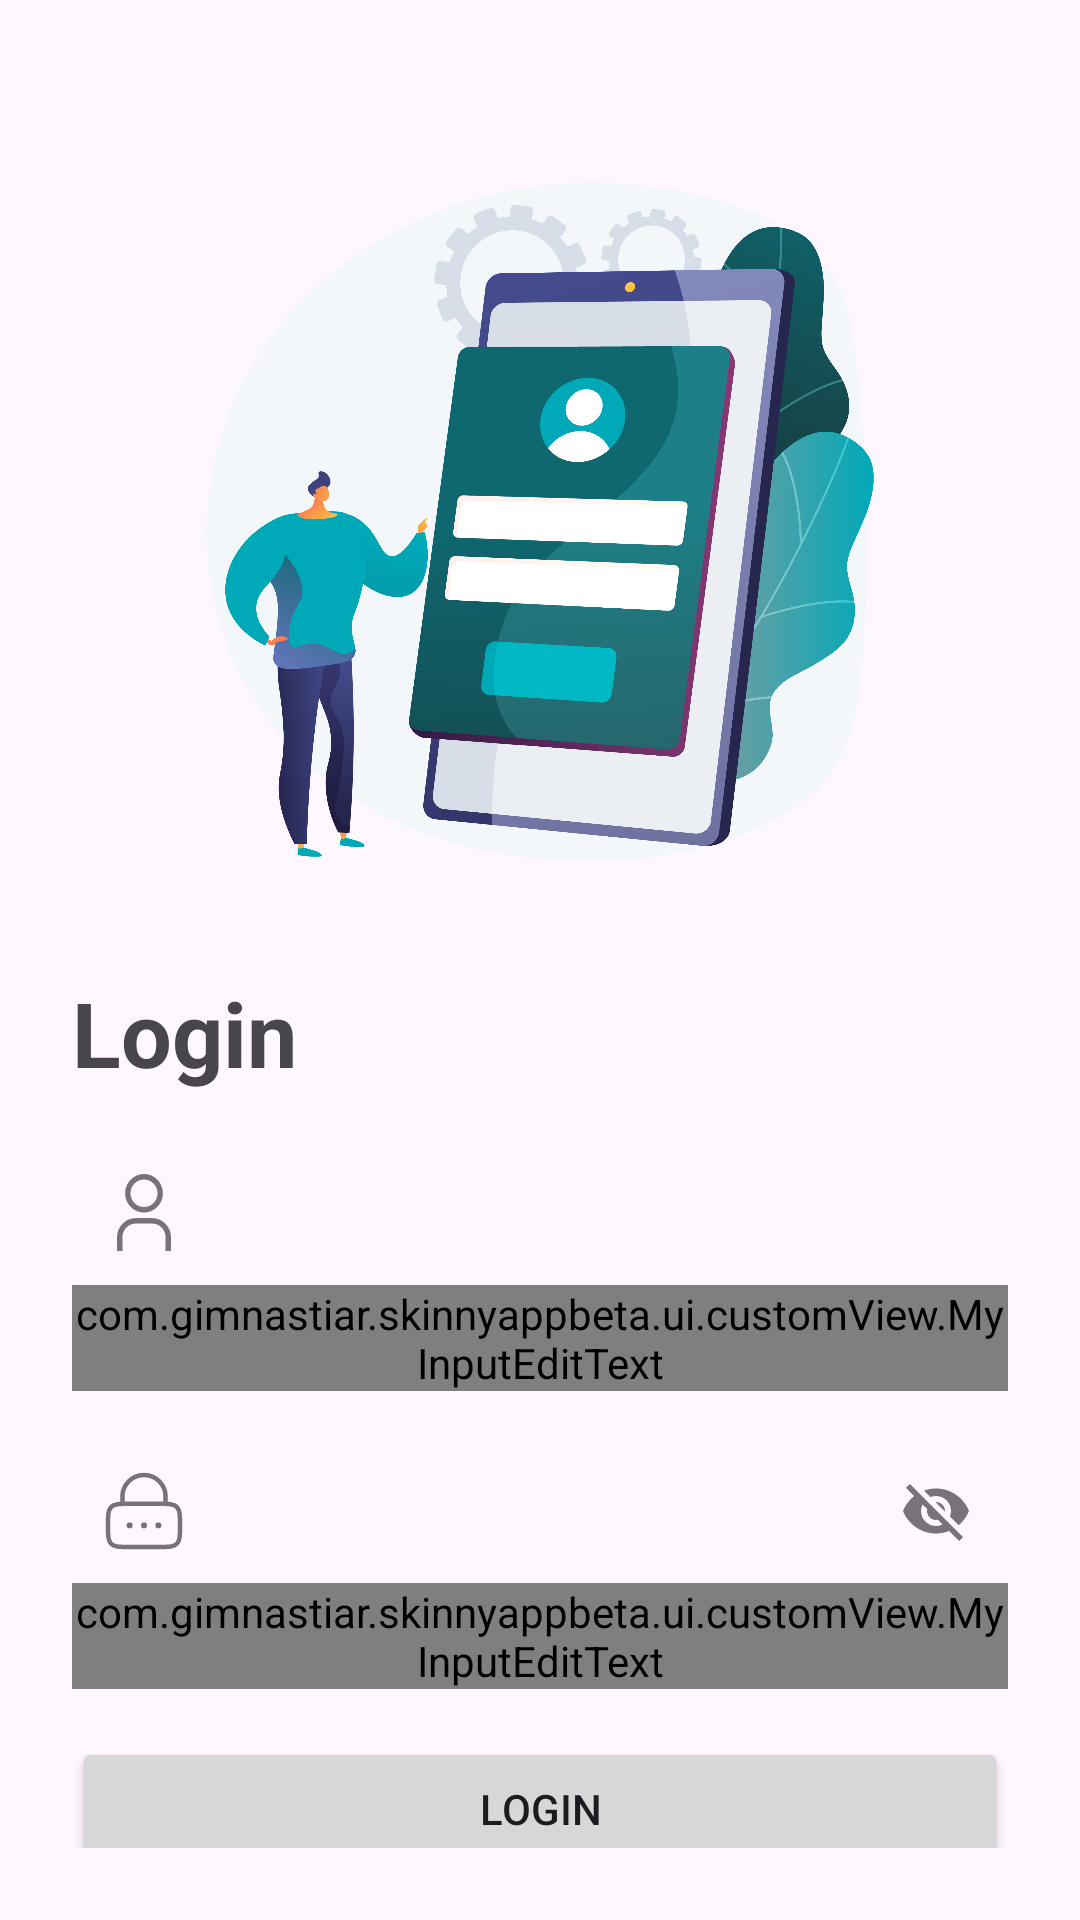

Here is an Android app screen rendered from its layout file. Give the layout XML and the strings, colors and styles it references.
<!-- AndroidManifest.xml: application theme Theme.SkinnyAppBeta -->
<!-- res/layout/fragment_login.xml -->
<?xml version="1.0" encoding="utf-8"?>
<androidx.constraintlayout.widget.ConstraintLayout xmlns:android="http://schemas.android.com/apk/res/android"
    xmlns:app="http://schemas.android.com/apk/res-auto"
    xmlns:tools="http://schemas.android.com/tools"
    android:layout_width="match_parent"
    android:layout_height="match_parent"
    android:padding="24dp"
    tools:context=".ui.loginFragment.LoginFragment">

    <com.google.android.material.imageview.ShapeableImageView
        android:id="@+id/img_vector"
        android:layout_width="300dp"
        android:layout_height="300dp"
        android:src="@drawable/login_vector"
        app:layout_constraintEnd_toEndOf="parent"
        app:layout_constraintStart_toStartOf="parent"
        app:layout_constraintTop_toTopOf="parent" />

    <TextView
        android:id="@+id/tv_login"
        android:layout_width="0dp"
        android:layout_height="wrap_content"
        android:text="@string/login"
        android:textSize="30sp"
        android:textStyle="bold"
        app:layout_constraintEnd_toEndOf="parent"
        app:layout_constraintStart_toStartOf="parent"
        app:layout_constraintTop_toBottomOf="@id/img_vector" />

    <com.google.android.material.textfield.TextInputLayout
        android:id="@+id/username_login_layout"
        style="@style/Widget.MaterialComponents.TextInputLayout.OutlinedBox"
        android:layout_width="0dp"
        android:layout_height="wrap_content"
        android:layout_marginTop="16dp"
        android:hint="@string/username"
        app:layout_constraintEnd_toEndOf="@id/tv_login"
        app:layout_constraintStart_toStartOf="@id/tv_login"
        app:layout_constraintTop_toBottomOf="@id/tv_login"
        app:startIconDrawable="@drawable/user_icon">

        <com.gimnastiar.skinnyappbeta.ui.customView.MyInputEditText
            android:id="@+id/username_input"
            android:layout_width="match_parent"
            android:layout_height="wrap_content"
            android:inputType="textPersonName" />

    </com.google.android.material.textfield.TextInputLayout>

    <com.google.android.material.textfield.TextInputLayout
        android:id="@+id/password_login_layout"
        style="@style/Widget.MaterialComponents.TextInputLayout.OutlinedBox"
        android:layout_width="0dp"
        android:layout_height="wrap_content"
        android:layout_marginTop="16dp"
        android:hint="@string/password"
        app:endIconMode="password_toggle"
        app:layout_constraintEnd_toEndOf="@id/username_login_layout"
        app:layout_constraintStart_toStartOf="@id/username_login_layout"
        app:layout_constraintTop_toBottomOf="@id/username_login_layout"
        app:startIconDrawable="@drawable/password_icon">

        <com.gimnastiar.skinnyappbeta.ui.customView.MyInputEditText
            android:id="@+id/password_input"
            android:layout_width="match_parent"
            android:layout_height="wrap_content"
            android:inputType="textPassword"
            android:maxLines="1" />

    </com.google.android.material.textfield.TextInputLayout>

    <Button
        android:id="@+id/btn_login"
        android:layout_width="0dp"
        android:layout_height="wrap_content"
        android:layout_marginTop="16dp"
        android:text="Login"
        app:layout_constraintEnd_toEndOf="@id/password_login_layout"
        app:layout_constraintStart_toStartOf="@id/password_login_layout"
        app:layout_constraintTop_toBottomOf="@id/password_login_layout" />

    <Button
        android:id="@+id/btn_to_regist"
        style="?attr/materialButtonOutlinedStyle"
        android:layout_width="0dp"
        android:layout_height="wrap_content"
        android:layout_marginTop="8dp"
        android:text="@string/sign_up"
        app:layout_constraintEnd_toEndOf="@id/btn_login"
        app:layout_constraintStart_toStartOf="@id/btn_login"
        app:layout_constraintTop_toBottomOf="@id/btn_login" />

    <com.google.android.material.imageview.ShapeableImageView
        android:id="@+id/bg_loading"
        android:layout_width="200dp"
        android:layout_height="200dp"
        android:background="@color/black_transparent"
        android:visibility="gone"
        app:layout_constraintBottom_toBottomOf="parent"
        app:layout_constraintEnd_toEndOf="parent"
        app:layout_constraintStart_toStartOf="parent"
        app:layout_constraintTop_toTopOf="parent"
        app:shapeAppearanceOverlay="@style/customImageView4Percent" />

    <com.airbnb.lottie.LottieAnimationView
        android:id="@+id/anim_loading"
        android:layout_width="100dp"
        android:layout_height="100dp"
        android:visibility="gone"
        app:layout_constraintBottom_toBottomOf="@id/bg_loading"
        app:layout_constraintEnd_toEndOf="@id/bg_loading"
        app:layout_constraintStart_toStartOf="@id/bg_loading"
        app:layout_constraintTop_toTopOf="@id/bg_loading"
        app:lottie_autoPlay="true"
        app:lottie_loop="true"
        app:lottie_rawRes="@raw/loading" />

    <TextView
        android:id="@+id/tv_skinny_info"
        android:layout_width="0dp"
        android:layout_height="wrap_content"
        app:layout_constraintBottom_toBottomOf="parent"
        app:layout_constraintStart_toStartOf="parent"
        app:layout_constraintEnd_toEndOf="parent"
        android:text="@string/start_text_advice"
        android:textAlignment="center"
        android:textColor="@color/grey"/>


</androidx.constraintlayout.widget.ConstraintLayout>
<!-- resources referenced by this layout -->
<resources>
  <color name="black_transparent">#4DFFFFFF</color>
  <color name="grey">#B3B3B3</color>
  <!-- drawable password_icon (drawable) -->
  <vector xmlns:android="http://schemas.android.com/apk/res/android"
      android:width="26dp"
      android:height="26dp"
      android:viewportWidth="26"
      android:viewportHeight="26">
    <path
        android:pathData="M1,17.8C1,14.406 1,12.708 2.055,11.655C3.108,10.6 4.806,10.6 8.2,10.6H17.8C21.194,10.6 22.892,10.6 23.945,11.655C25,12.708 25,14.406 25,17.8C25,21.194 25,22.892 23.945,23.945C22.892,25 21.194,25 17.8,25H8.2C4.806,25 3.108,25 2.055,23.945C1,22.892 1,21.194 1,17.8Z"
        android:strokeWidth="1.5"
        android:fillColor="#00000000"
        android:strokeColor="#000000"/>
    <path
        android:pathData="M5.8,10.6V8.2C5.8,6.29 6.559,4.459 7.909,3.109C9.259,1.759 11.09,1 13,1C14.91,1 16.741,1.759 18.091,3.109C19.441,4.459 20.2,6.29 20.2,8.2V10.6"
        android:strokeWidth="1.5"
        android:fillColor="#00000000"
        android:strokeColor="#000000"
        android:strokeLineCap="round"/>
    <path
        android:pathData="M8.2,17.8H8.211M12.989,17.8H13M17.789,17.8H17.8"
        android:strokeLineJoin="round"
        android:strokeWidth="2"
        android:fillColor="#00000000"
        android:strokeColor="#000000"
        android:strokeLineCap="round"/>
  </vector>
  <string name="login">Login</string>
  <string name="password">Password</string>
  <string name="sign_up">Sign Up</string>
  <string name="start_text_advice">Skinny Apps - Bangkit 2023</string>
  <string name="username">Username</string>
  <style name="customImageView4Percent" parent="">
          <item name="cornerFamily">rounded</item>
          <item name="cornerSize">4%</item>
      </style>
  <style name="Theme.SkinnyAppBeta" parent="Base.Theme.SkinnyAppBeta" />
  <style name="Base.Theme.SkinnyAppBeta" parent="Theme.Material3.DayNight.NoActionBar">
          
          
          <item name="colorPrimary">@color/green_1</item>
          <item name="colorPrimaryVariant">@color/green_1</item>
          <item name="colorOnPrimary">@color/white</item>
          
          <item name="colorSecondary">@color/green_1</item>
          <item name="colorSecondaryVariant">@color/black</item>
          <item name="colorOnSecondary">@color/white</item>
          
          <item name="android:statusBarColor">?attr/colorPrimaryVariant</item>
          
          <item name="color">@color/green_1</item>
          <item name="colorSurface">@color/white</item>
          <item name="colorPrimaryContainer">@color/white</item>
          <item name="colorOnPrimaryContainer">@color/green_1</item>
  
          <item name="extendedFloatingActionButtonStyle">@style/Widget.App.ExtendedFloatingActionButton</item>
          <item name="floatingActionButtonStyle">@style/Widget.App.FloatingActionButton</item>
  
      </style>
  <color name="green_1">#0F6770</color>
  <color name="white">#FFFFFFFF</color>
  <color name="black">#FF000000</color>
  <style name="Widget.App.ExtendedFloatingActionButton" parent="Widget.Material3.ExtendedFloatingActionButton.Icon.Primary">
          <item name="materialThemeOverlay">@style/ThemeOverlay.App.FloatingActionButton</item>
      </style>
  <style name="Widget.App.FloatingActionButton" parent="Widget.Material3.FloatingActionButton.Primary">
          <item name="materialThemeOverlay">@style/ThemeOverlay.App.FloatingActionButton</item>
      </style>
  <style name="ThemeOverlay.App.FloatingActionButton" parent="">
          <item name="colorContainer">@color/green_1</item>
          <item name="colorOnContainer">@color/white</item>
      </style>
</resources>
